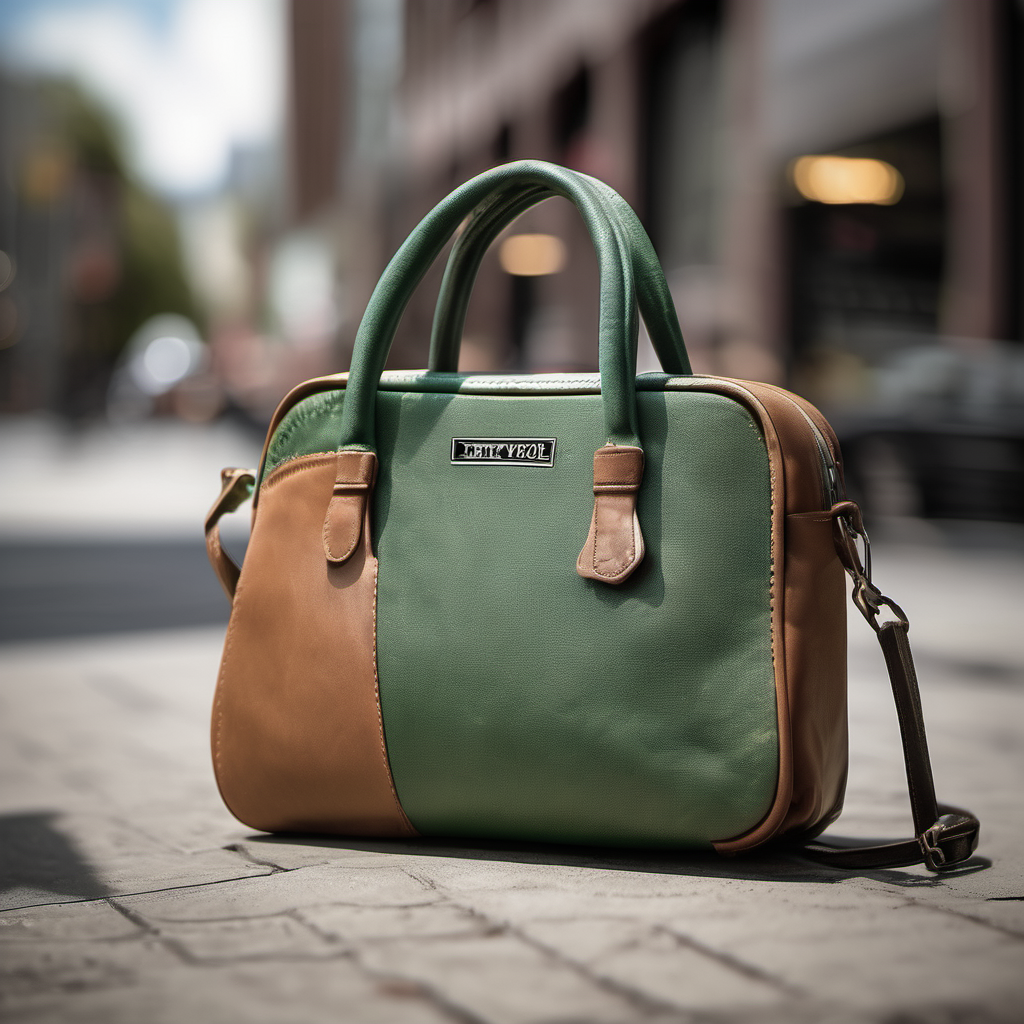
Generation parameters embedded in this image by AUTOMATIC1111 Stable Diffusion web UI or a fork of it (Forge, ...) (PNG 'parameters' text chunk):
Fashionable and practical design of a kiwi handbag in various urban settings, showcasing its unique style and material, while incorporating fashion elements like trendy clothing and accessories to attract the attention of young urbanites. Capture the essence of street style with a realistic photography approach, using a 35mm shot and natural lighting. Use an interior lighting setup to highlight the product's unique features. High resolution. 
 
Steps: 20, Sampler: DPM++ 2M Karras, CFG scale: 7, Seed: 1869465844, Size: 1024x1024, Model hash: 31e35c80fc, Model: sd_xl_base_1.0, Version: v1.6.1